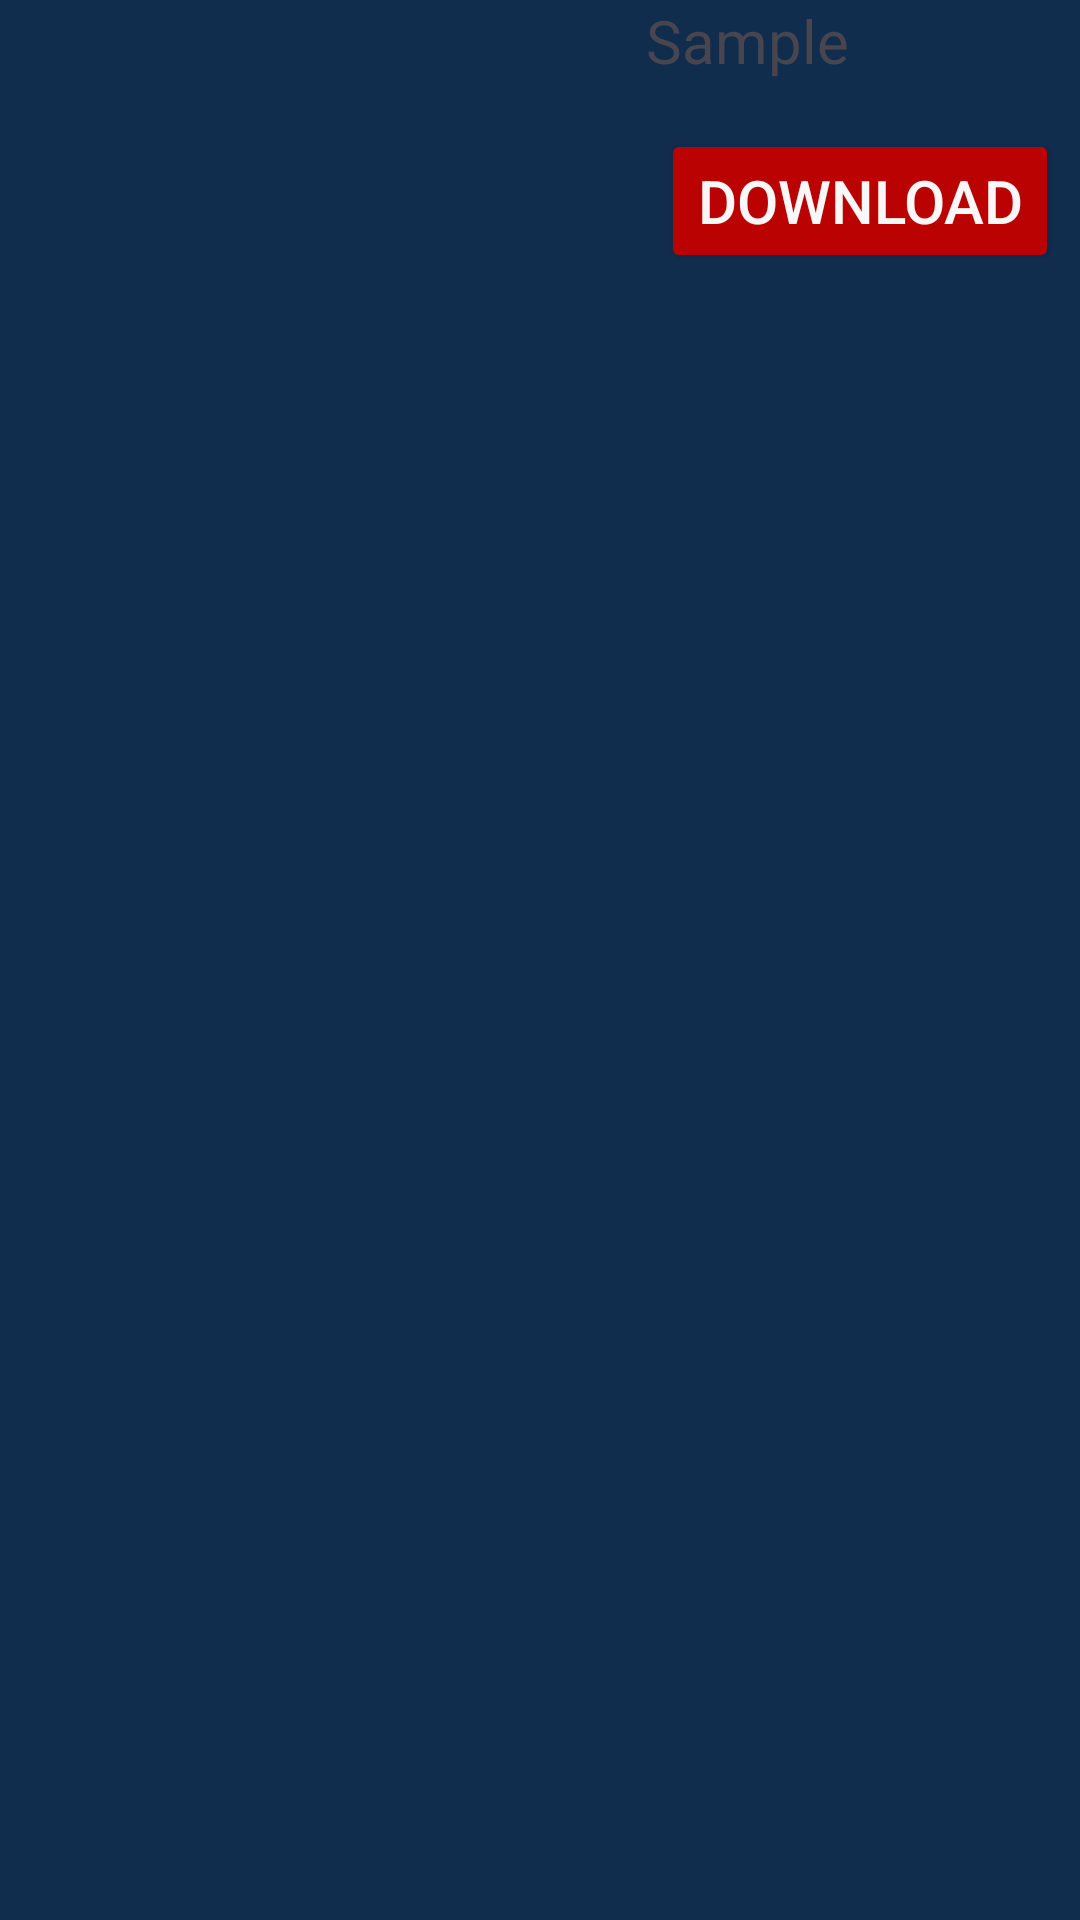

Layout XML and referenced resources for this Android screen:
<!-- AndroidManifest.xml: application theme Theme.YouTubeConverterApp -->
<!-- res/layout/fragment_download_content.xml -->
<?xml version="1.0" encoding="utf-8"?>
<FrameLayout xmlns:android="http://schemas.android.com/apk/res/android"
    xmlns:app="http://schemas.android.com/apk/res-auto"
    xmlns:tools="http://schemas.android.com/tools"
    android:layout_width="match_parent"
    android:layout_height="match_parent"
    android:background="@color/background_night"
    tools:context=".fragment.DownloadContentFragment">


    <LinearLayout
        android:layout_width="match_parent"
        android:layout_height="425dp"
        android:orientation="horizontal">

        <androidx.constraintlayout.widget.ConstraintLayout
            android:layout_width="140dp"
            android:layout_height="match_parent"
            android:layout_weight="1">

            <ImageView
                android:id="@+id/image"
                android:layout_width="wrap_content"
                android:layout_height="wrap_content"
                android:layout_weight="1"
                android:adjustViewBounds="true"
                android:maxHeight="200dp"
                android:scaleType="centerCrop"
                app:layout_constraintEnd_toEndOf="parent"
                app:layout_constraintStart_toStartOf="parent"
                app:layout_constraintTop_toTopOf="parent"
                tools:src="@tools:sample/backgrounds/scenic" />
        </androidx.constraintlayout.widget.ConstraintLayout>

        <androidx.constraintlayout.widget.ConstraintLayout
            android:layout_width="109dp"
            android:layout_height="286dp"
            android:layout_weight="1">

            <TextView
                android:id="@+id/title"
                android:layout_width="0dp"
                android:layout_height="wrap_content"
                android:layout_marginStart="20dp"
                android:text="Sample"
                android:textSize="@dimen/font_size_middle"
                app:layout_constraintBottom_toTopOf="@+id/button_download"
                app:layout_constraintEnd_toEndOf="parent"
                app:layout_constraintHorizontal_bias="1.0"
                app:layout_constraintStart_toStartOf="parent"
                app:layout_constraintTop_toTopOf="parent"
                app:layout_constraintVertical_bias="0.0" />

            <Button
                android:id="@+id/button_download"
                android:layout_width="wrap_content"
                android:layout_height="wrap_content"
                android:layout_marginStart="57dp"
                android:layout_marginTop="16dp"
                android:layout_marginEnd="39dp"
                android:backgroundTint="@color/button_red"
                android:text="@string/frame_button_download"
                android:textColor="@color/background_light"
                android:textSize="@dimen/font_size_middle"
                app:layout_constraintEnd_toEndOf="parent"
                app:layout_constraintStart_toStartOf="parent"
                app:layout_constraintTop_toBottomOf="@+id/title" />

        </androidx.constraintlayout.widget.ConstraintLayout>

    </LinearLayout>










</FrameLayout>
<!-- resources referenced by this layout -->
<resources>
  <color name="background_light">#F9F7F7</color>
  <color name="background_night">#112D4E</color>
  <color name="button_red">#BB0202</color>
  <dimen name="font_size_middle">20dp</dimen>
  <string name="frame_button_download">Download</string>
  <style name="Theme.YouTubeConverterApp" parent="Base.Theme.YouTubeConverterApp" />
  <style name="Base.Theme.YouTubeConverterApp" parent="Theme.Material3.DayNight.NoActionBar">
           <item name="colorPrimary">@color/background_night</item>
      </style>
</resources>
